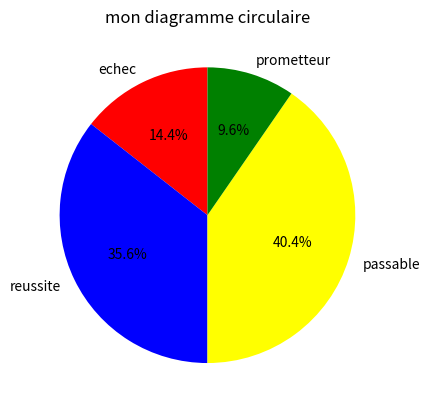

The matplotlib source for this figure:

#import matplotlib.pyplot as plt
#import numpy as np
#A = np.array([[1, 2],[2, 4]])
#b = np.array([3, 5])
#c = 6 
#x = np.linspace(-10, 10, 100)
#y = np.linspace(-10, 10, 100)
#X,Y = np.meshgrid(x, y)
#Z = A[0, 0]*X**2+(A[0, 1]+A[1, 0])*X*Y+A[1, 1]*Y**2+b[0]*X+b[1]*Y+c
#fig=plt.figure()
#ax=fig.add_subplot(111,projection='3d')
#ax.plot_surface(X,Y,Z)
#plt.show()
import matplotlib.pyplot as plt
labels = ['echec','reussite','passable','prometteur']
sizes = [15, 37, 42, 10]
colors = ['red','blue','yellow','green']
fig, ax = plt.subplots()
ax.pie(sizes, labels=labels,colors=colors,autopct='%1.1f%%',startangle=90)
ax.set_title('mon diagramme circulaire')
plt.show()